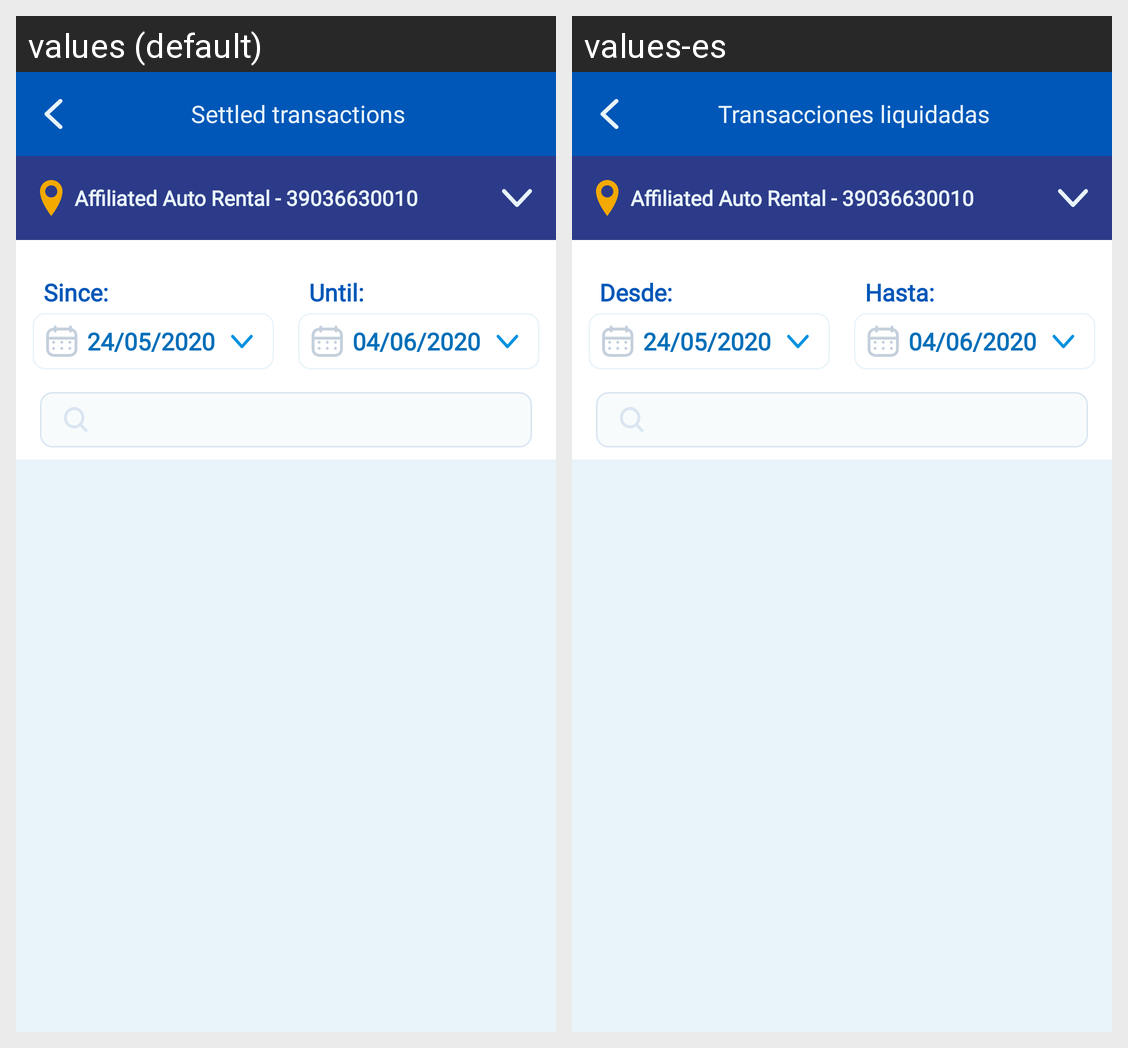

The same Android screen rendered under two of its app's locales, left to right. List the strings drawn on it with the default value and each locale's translation.
Android screen res/layout/activity_settled_transactions_query.xml rendered under 2 locales, left to right: values (default), values-es. Device: Nexus 5 (rendered at 1080×1920; each locale shown at half size, 540×960, under a caption strip naming it); theme AppTheme.Launcher.
Strings drawn on this screen, with the default value and each locale's value (text and hints the layout hard-codes, and strings that could not be matched under every locale, appear in the picture but are not listed):

Settled_transactions
  values: Settled transactions
  values-es: Transacciones liquidadas

from_date
  values: Since:
  values-es: Desde:

to_date
  values: Until:
  values-es: Hasta:
